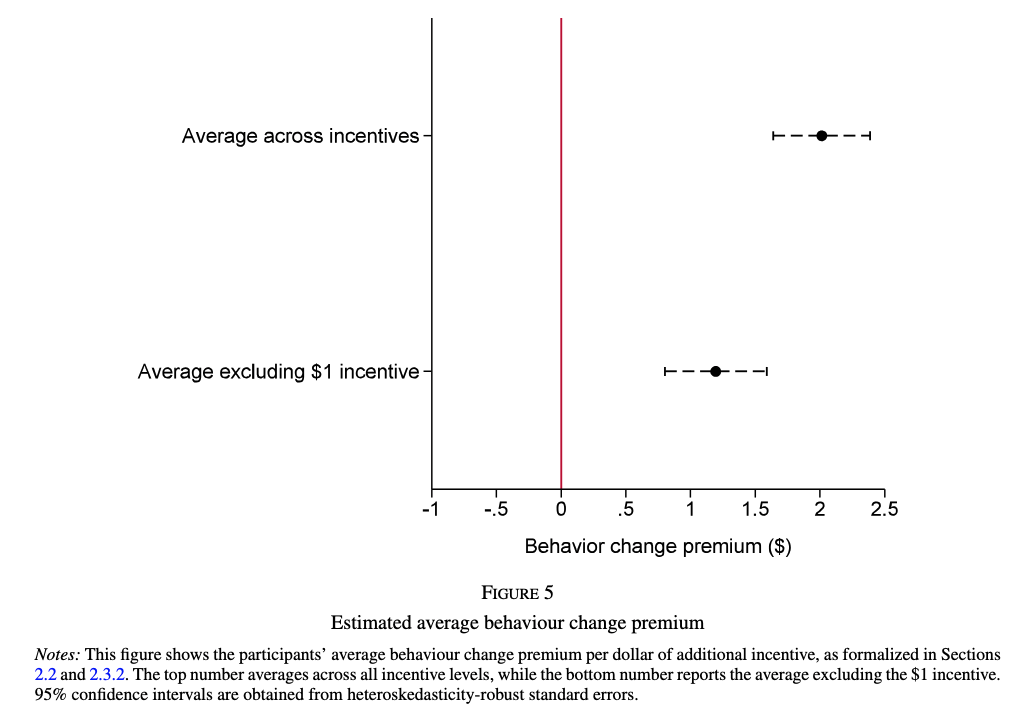

The data file committed next to this chart (first rows):
Type-1, Type-2, Error Bar Length
1.195, Average excluding $1 incentive, 0.8028
2.02, Average across incentives, 0.7635
